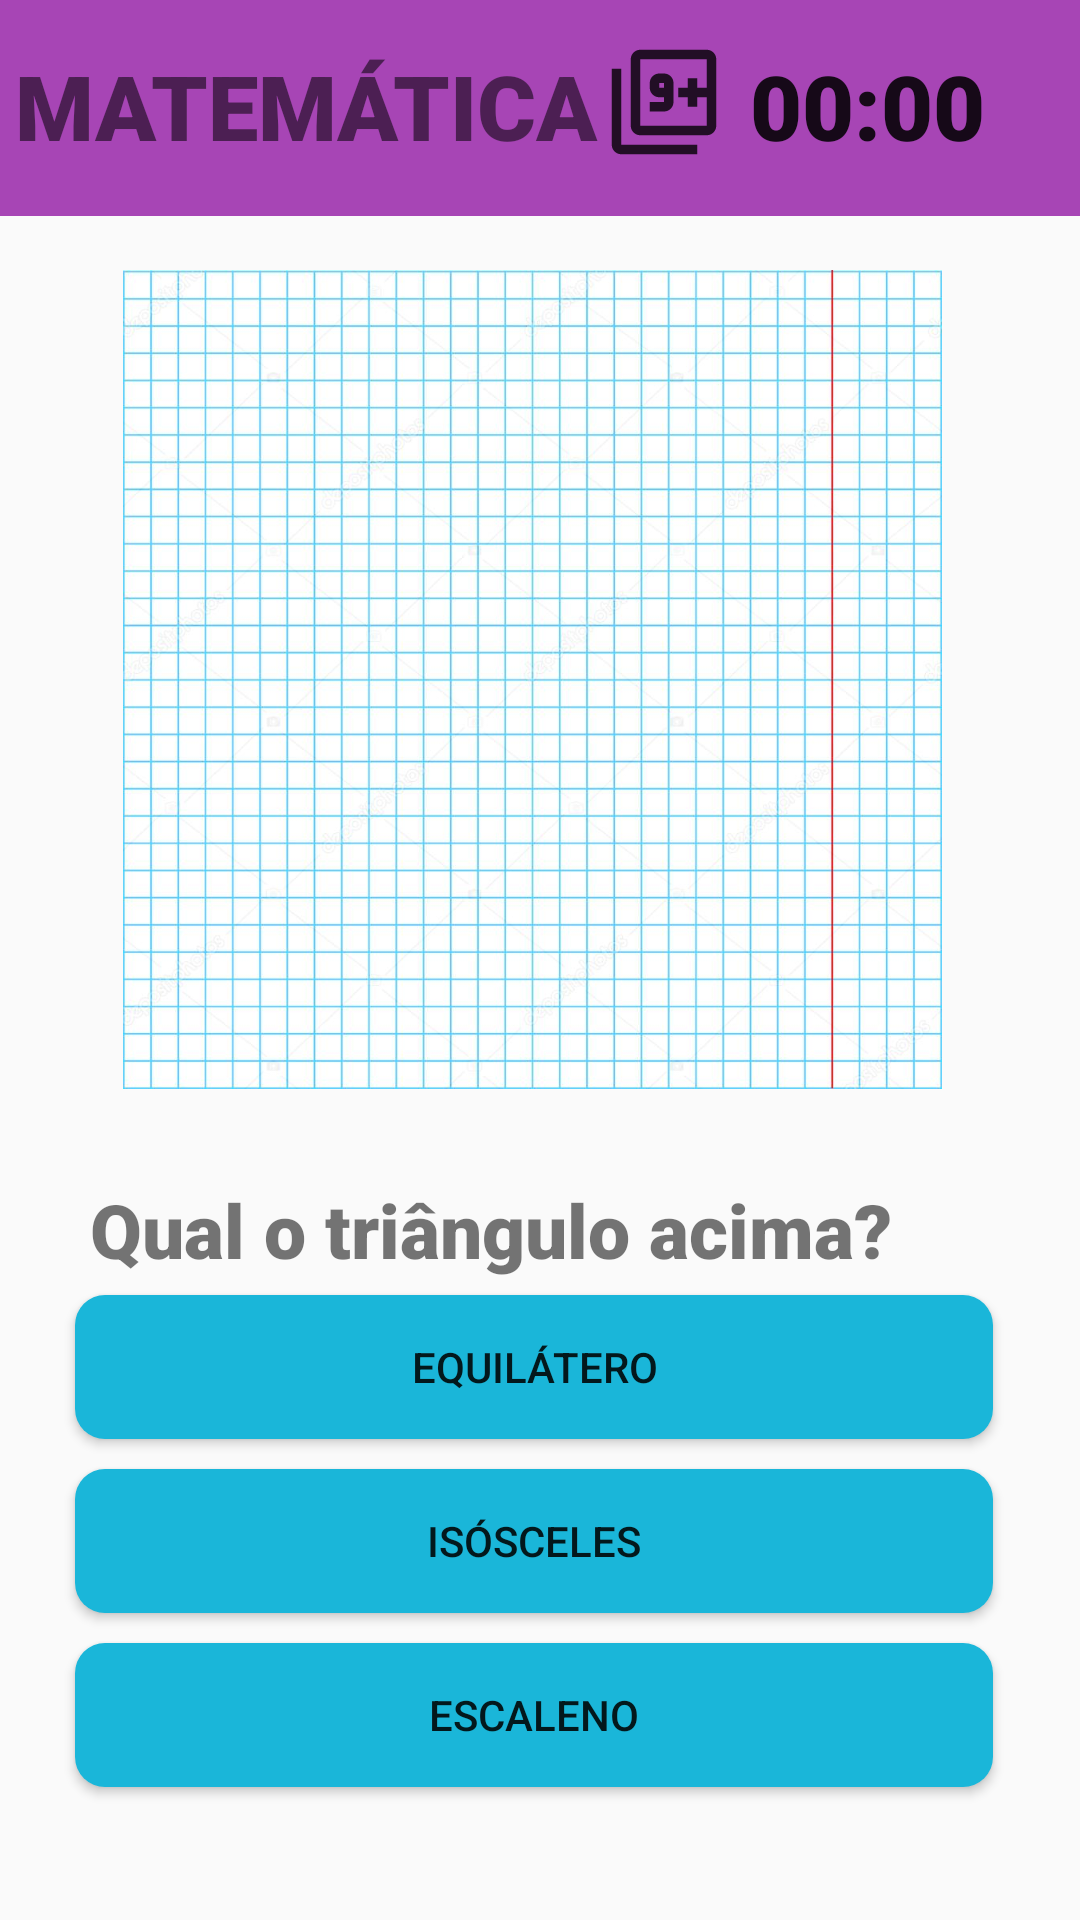

The Android layout XML behind this screen, and the referenced resources:
<!-- AndroidManifest.xml: application theme Theme.AppCompat.Light.NoActionBar -->
<!-- res/layout/activity_pergunta1_mat.xml -->
<?xml version="1.0" encoding="utf-8"?>
<android.support.constraint.ConstraintLayout xmlns:android="http://schemas.android.com/apk/res/android"
    xmlns:app="http://schemas.android.com/apk/res-auto"
    xmlns:tools="http://schemas.android.com/tools"
    android:layout_width="match_parent"
    android:layout_height="match_parent"
    style="@style/matematica"
    tools:context=".perguntas.perguntas.pergunta1_mat">



    <RelativeLayout
        android:layout_width="match_parent"
        android:layout_height="match_parent">

        


        <ImageView
            android:id="@+id/imgCorTitulo"
            android:layout_width="match_parent"
            android:layout_height="72dp"
            android:src="@color/corMatematica" />

        <TextView
            android:id="@+id/lblTituloMat1"
            android:layout_width="wrap_content"
            android:layout_height="wrap_content"
            android:layout_marginLeft="5dp"
            android:layout_marginTop="15dp"
            android:fontFamily="sans-serif-black"
            android:text="MATEMÁTICA"
            android:textSize="30dp" />

        <ImageView
            android:id="@+id/imgFundo"
            android:layout_width="345dp"
            android:layout_height="273dp"
            android:layout_marginLeft="5dp"
            android:layout_marginTop="90dp"
            android:src="@drawable/imgquadriculado" />


        <ImageView
            android:id="@+id/imgEscaleno"
            android:layout_width="218dp"
            android:layout_height="147dp"
            android:layout_below="@id/imgCorTitulo"

            android:layout_marginLeft="50dp"
            android:layout_marginTop="60dp"


            android:src="@drawable/trianguloescaleno" />

        <TextView
            android:id="@+id/lblTituloPerguntaMat1"
            android:layout_width="360dp"
            android:layout_height="wrap_content"
            android:layout_below="@id/imgFundo"
            android:layout_marginLeft="30dp"
            android:layout_marginTop="30dp"
            android:fontFamily="sans-serif-black"
            android:text="Qual o triângulo acima?"
            android:textSize="25dp" />

        <Button
            android:id="@+id/btnR1Mat1"
            android:layout_width="306dp"
            android:layout_height="wrap_content"
            android:layout_below="@id/lblTituloPerguntaMat1"
            android:layout_marginLeft="25dp"
            android:layout_marginTop="5dp"
            android:text="EQUILÁTERO"
            android:background="@drawable/customizado"
            android:textAlignment="center"
            android:onClick="onClickEquilatero"/>

        <Button
            android:id="@+id/btnR2Mat1"
            android:layout_width="306dp"
            android:layout_height="wrap_content"
            android:layout_below="@id/btnR1Mat1"
            android:layout_marginLeft="25dp"
            android:layout_marginTop="10dp"
            android:text="ISÓSCELES"
            android:background="@drawable/customizado"
            android:onClick="onClickIsosceles"/>


        <Button
            android:id="@+id/btnR3Mat1"
            android:layout_width="306dp"
            android:layout_height="wrap_content"
            android:layout_below="@id/btnR2Mat1"
            android:layout_marginLeft="25dp"
            android:layout_marginTop="10dp"
            android:text="ESCALENO"
            android:background="@drawable/customizado"
            android:onClick="onClickEscaleno"/>

        <Chronometer
            android:id="@+id/contador"
            android:layout_width="wrap_content"
            android:layout_height="wrap_content"
            android:layout_marginLeft="250dp"
            android:layout_marginTop="15dp"
            android:fontFamily="sans-serif-black"
            android:text="10"
            android:textSize="30dp" />

        <ImageView
            android:id="@+id/imgCronometro"
            android:layout_width="38dp"
            android:layout_height="38dp"
            android:layout_marginLeft="3dp"
            android:layout_marginTop="20dp"
            android:layout_toRightOf="@id/contador"
            app:srcCompat="@drawable/tempicon" />

        <ImageView
            android:id="@+id/iconmat"
            android:layout_width="44dp"
            android:layout_height="38dp"
            android:layout_marginTop="15dp"
            android:layout_toRightOf="@id/lblTituloMat1"
            app:srcCompat="@drawable/iconmat" />



    </RelativeLayout>
</android.support.constraint.ConstraintLayout>
<!-- resources referenced by this layout -->
<resources>
  <color name="corMatematica">#A745B5</color>
  <!-- drawable customizado (drawable) -->
  <?xml version="1.0" encoding="utf-8"?>
  <shape android:shape="rectangle" xmlns:android="http://schemas.android.com/apk/res/android">
  
          <corners android:radius="10dp"/>
  
      <solid android:color="@color/corBotao"/>
  
  </shape>
  <!-- drawable iconmat (drawable-anydpi) -->
  <vector xmlns:android="http://schemas.android.com/apk/res/android"
      android:width="24dp"
      android:height="24dp"
      android:viewportWidth="24"
      android:viewportHeight="24"
      android:tint="#000000"
      android:alpha="0.8">
      <path
          android:fillColor="#FF000000"
          android:pathData="M3,5L1,5v16c0,1.1 0.9,2 2,2h16v-2L3,21L3,5zM14,12L14,8c0,-1.11 -0.9,-2 -2,-2h-1c-1.1,0 -2,0.89 -2,2v1c0,1.11 0.9,2 2,2h1v1L9,12v2h3c1.1,0 2,-0.89 2,-2zM11,9L11,8h1v1h-1zM21,1L7,1c-1.1,0 -2,0.9 -2,2v14c0,1.1 0.9,2 2,2h14c1.1,0 2,-0.9 2,-2L23,3c0,-1.1 -0.9,-2 -2,-2zM21,9h-2L19,7h-2v2h-2v2h2v2h2v-2h2v6L7,17L7,3h14v6z"/>
  </vector>
  <!-- drawable imgquadriculado: jpg bitmap (drawable-mdpi, 161357 bytes) -->
  <style name="matematica" parent="Theme.AppCompat.Light.NoActionBar">
          <item name="android:statusBarColor">@color/corMatematica</item>
      </style>
  <color name="corBotao">#1ab6d9</color>
</resources>
